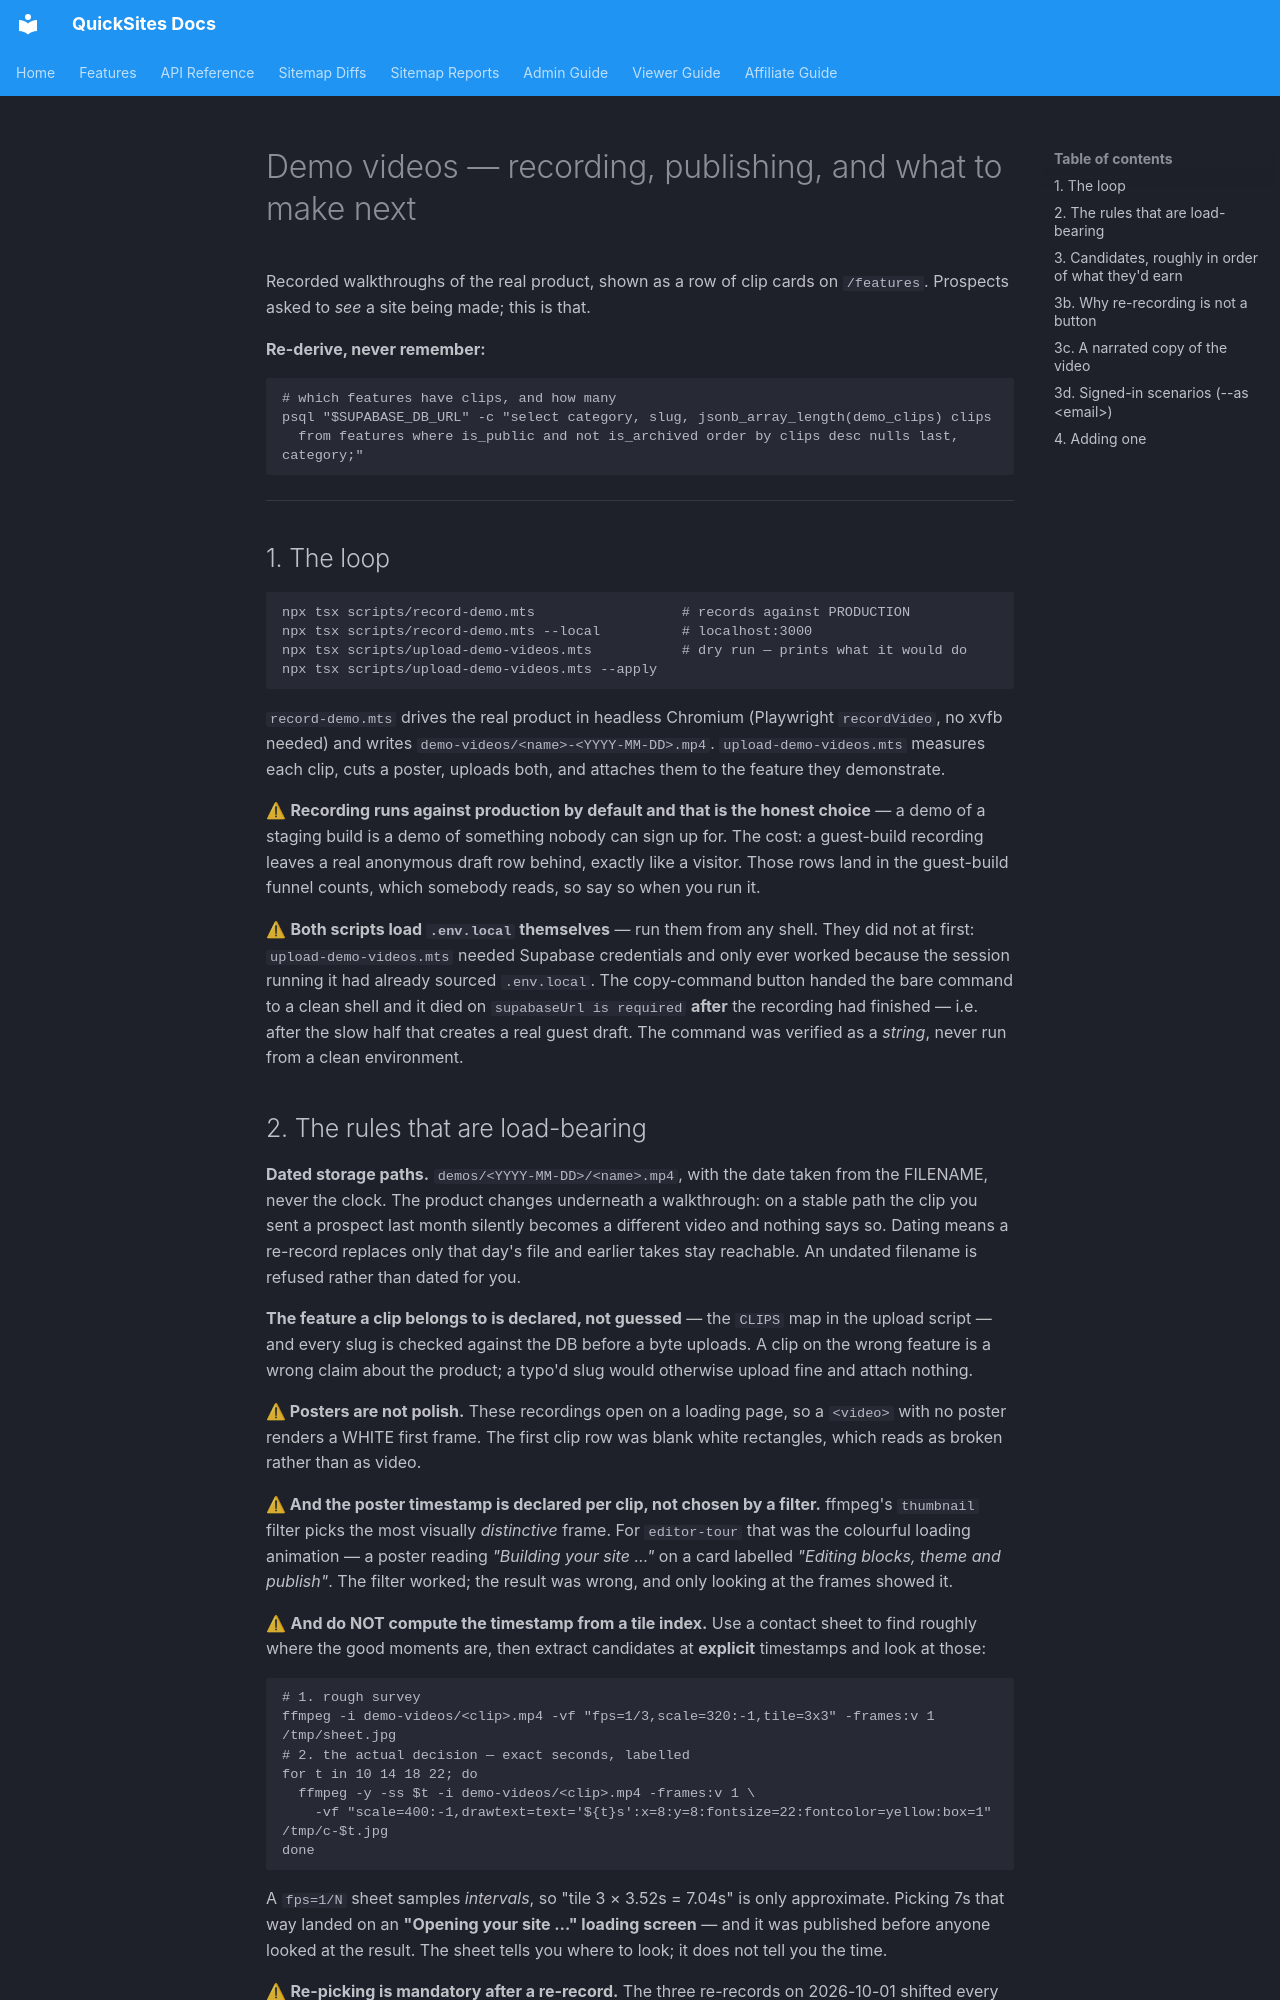

repository: Silver-Lamp/quicksites-v2 · page: DEMO_VIDEOS/index.html · generator: mkdocs

# Demo videos — recording, publishing, and what to make next

Recorded walkthroughs of the real product, shown as a row of clip cards on `/features`.
Prospects asked to *see* a site being made; this is that.

**Re-derive, never remember:**

```bash
# which features have clips, and how many
psql "$SUPABASE_DB_URL" -c "select category, slug, jsonb_array_length(demo_clips) clips
  from features where is_public and not is_archived order by clips desc nulls last, category;"
```

---

## 1. The loop

```bash
npx tsx scripts/record-demo.mts                  # records against PRODUCTION
npx tsx scripts/record-demo.mts --local          # localhost:3000
npx tsx scripts/upload-demo-videos.mts           # dry run — prints what it would do
npx tsx scripts/upload-demo-videos.mts --apply
```

`record-demo.mts` drives the real product in headless Chromium (Playwright `recordVideo`, no
xvfb needed) and writes `demo-videos/<name>-<YYYY-MM-DD>.mp4`. `upload-demo-videos.mts` measures
each clip, cuts a poster, uploads both, and attaches them to the feature they demonstrate.

⚠ **Recording runs against production by default and that is the honest choice** — a demo of a
staging build is a demo of something nobody can sign up for. The cost: a guest-build recording
leaves a real anonymous draft row behind, exactly like a visitor. Those rows land in the
guest-build funnel counts, which somebody reads, so say so when you run it.

⚠ **Both scripts load `.env.local` themselves** — run them from any shell. They did not at
first: `upload-demo-videos.mts` needed Supabase credentials and only ever worked because the
session running it had already sourced `.env.local`. The copy-command button handed the bare
command to a clean shell and it died on `supabaseUrl is required` **after** the recording had
finished — i.e. after the slow half that creates a real guest draft. The command was verified as
a *string*, never run from a clean environment.
